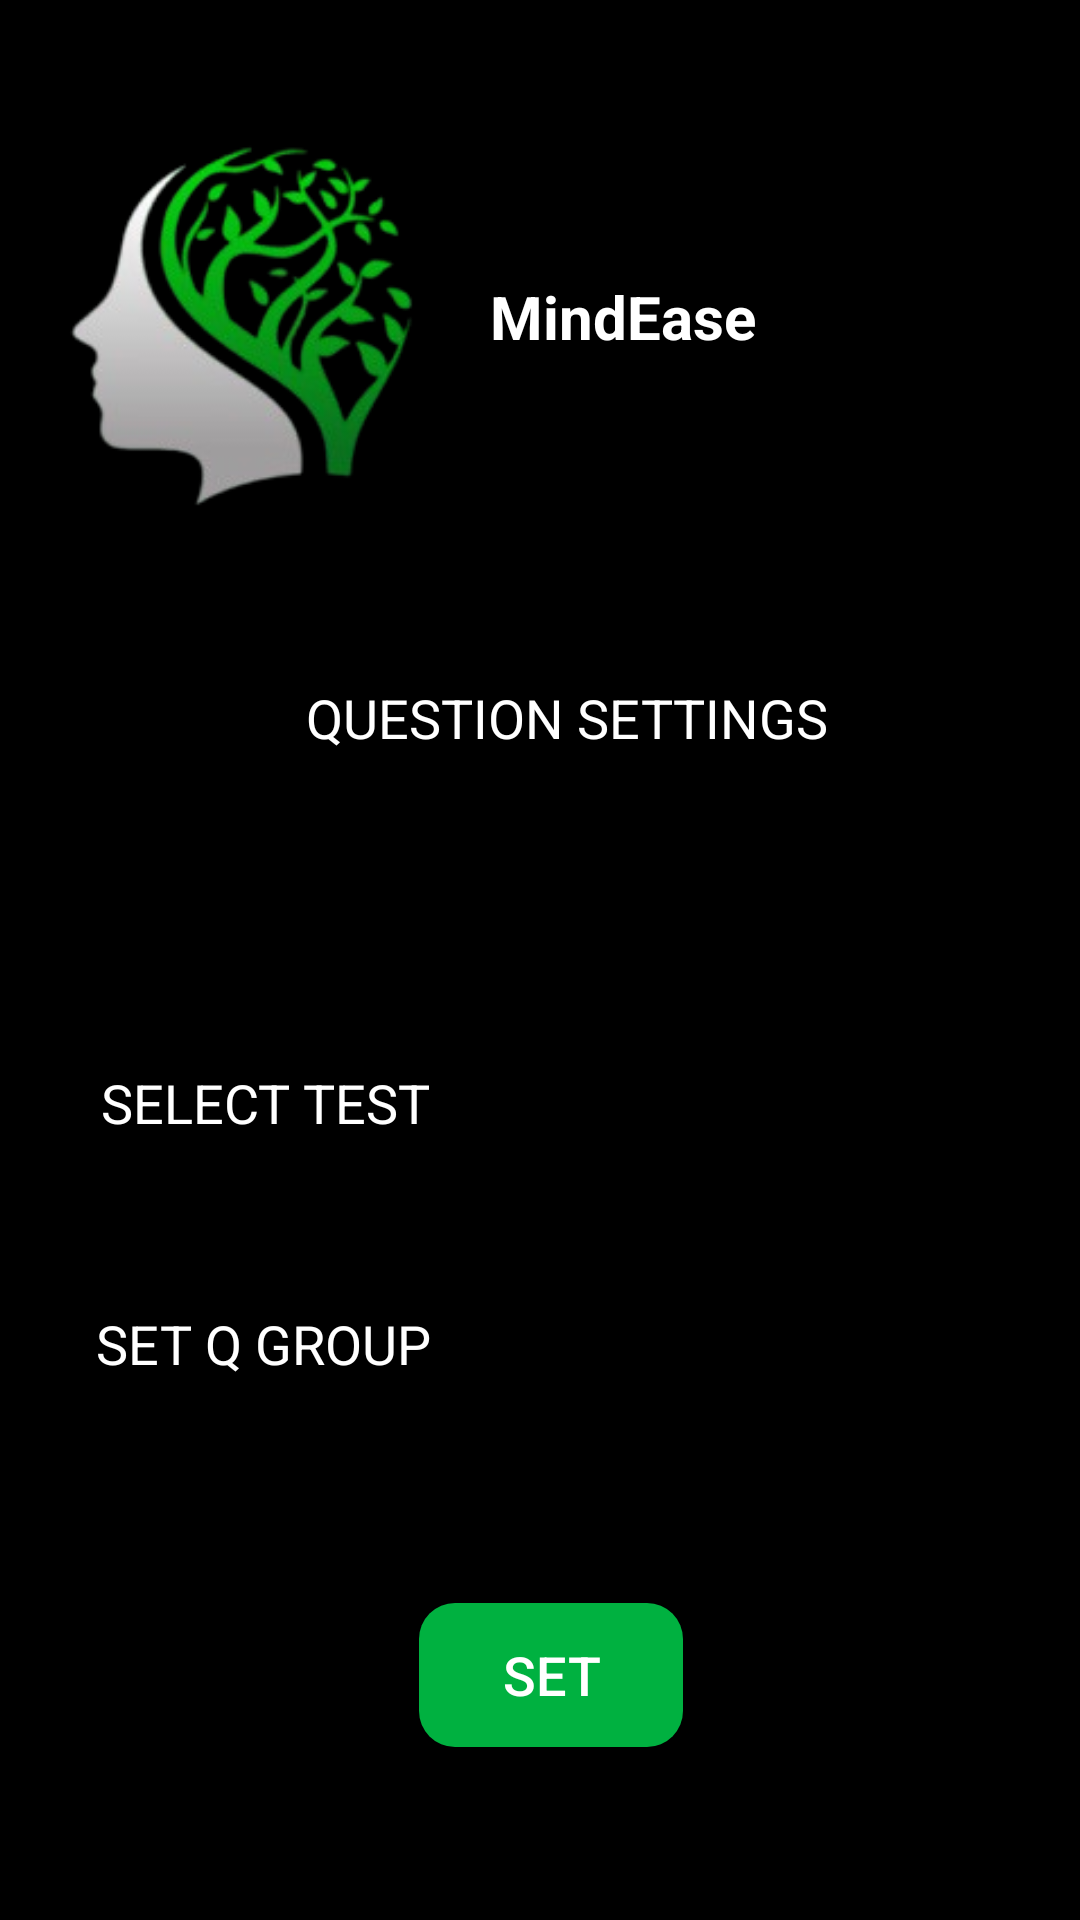

The Android layout XML behind this screen, and the referenced resources:
<!-- AndroidManifest.xml: application theme Theme.MindEase -->
<!-- res/layout/activity_admin_questionnaire_setting.xml -->
<?xml version="1.0" encoding="utf-8"?>
<androidx.constraintlayout.widget.ConstraintLayout
    xmlns:android="http://schemas.android.com/apk/res/android"
    xmlns:tools="http://schemas.android.com/tools"
    xmlns:app="http://schemas.android.com/apk/res-auto"
    android:id="@+id/main"
    android:background="@color/black"
    android:layout_width="match_parent"
    android:layout_height="match_parent"
    tools:context=".Admin_Questionnaire_SettingActivity">


    <ImageView
        android:id="@+id/imageView1"
        android:layout_width="128dp"
        android:layout_height="141dp"
        android:layout_marginTop="36dp"
        android:importantForAccessibility="no"
        app:layout_constraintEnd_toStartOf="@+id/textView1"
        app:layout_constraintHorizontal_bias="0.457"
        app:layout_constraintStart_toStartOf="parent"
        app:layout_constraintTop_toTopOf="parent"
        app:srcCompat="@drawable/logo" />

    <TextView
        android:id="@+id/textView1"
        android:layout_width="wrap_content"
        android:layout_height="wrap_content"
        android:layout_marginTop="92dp"
        android:layout_marginEnd="108dp"
        android:text="@string/mindease"
        android:textColor="@color/white"
        android:textSize="20sp"
        android:textStyle="bold"
        app:layout_constraintEnd_toEndOf="parent"
        app:layout_constraintTop_toTopOf="parent" />

    <TextView
        android:id="@+id/textView2"
        android:layout_width="wrap_content"
        android:layout_height="wrap_content"
        android:layout_marginTop="108dp"
        android:text="Question Settings"
        android:textAlignment="center"
        android:textAllCaps="true"
        android:textColor="@color/white"
        android:textSize="18sp"
        app:layout_constraintEnd_toEndOf="parent"
        app:layout_constraintHorizontal_bias="0.547"
        app:layout_constraintStart_toStartOf="parent"
        app:layout_constraintTop_toBottomOf="@+id/textView1"
        tools:ignore="HardcodedText" />

    <TextView
        android:id="@+id/textView3"
        android:layout_width="wrap_content"
        android:layout_height="wrap_content"
        android:layout_marginTop="104dp"
        android:text="Select Test"
        android:textAllCaps="true"
        android:textColor="@color/white"
        android:textSize="18sp"
        app:layout_constraintEnd_toEndOf="@+id/textView2"
        app:layout_constraintHorizontal_bias="0.118"
        app:layout_constraintStart_toStartOf="@+id/imageView1"
        app:layout_constraintTop_toBottomOf="@+id/textView2"
        tools:ignore="HardcodedText,MissingConstraints" />

    
    <Spinner
        android:id="@+id/spinnerTest"
        android:layout_width="0dp"
        android:layout_height="wrap_content"
        android:layout_marginStart="16dp"
        android:background="@color/white"
        android:textAlignment="center"
        android:layout_marginEnd="16dp"
        app:layout_constraintStart_toEndOf="@id/textView3"
        app:layout_constraintEnd_toEndOf="parent"
        app:layout_constraintTop_toTopOf="@id/textView3"
        app:layout_constraintBottom_toBottomOf="@id/textView3"/>

    

    <Spinner
        android:id="@+id/spinnerGroup"
        android:layout_width="0dp"
        android:layout_height="wrap_content"
        android:layout_marginStart="16dp"
        android:background="@color/white"
        android:textAlignment="center"
        app:layout_constraintBottom_toBottomOf="@id/textView4"
        app:layout_constraintEnd_toEndOf="@+id/spinnerTest"
        app:layout_constraintHorizontal_bias="1.0"
        app:layout_constraintStart_toEndOf="@id/textView4"
        app:layout_constraintTop_toTopOf="@id/textView4"
        app:layout_constraintVertical_bias="0.444" />

    <TextView
        android:id="@+id/textView4"
        android:layout_width="wrap_content"
        android:layout_height="wrap_content"
        android:layout_marginTop="56dp"
        android:text=" Set Q Group"
        android:textAllCaps="true"
        android:textColor="@color/white"
        android:textSize="18sp"
        app:layout_constraintEnd_toEndOf="@+id/textView3"
        app:layout_constraintHorizontal_bias="1.0"
        app:layout_constraintStart_toStartOf="@+id/textView3"
        app:layout_constraintTop_toBottomOf="@+id/textView3"
        tools:ignore="HardcodedText" />

    <Button
        android:id="@+id/button"
        android:layout_width="wrap_content"
        android:layout_height="wrap_content"
        android:layout_marginStart="112dp"
        android:layout_marginTop="88dp"
        android:background="@drawable/rounded_button"
        android:text="Set"
        android:textAlignment="center"
        android:textColor="@color/white"
        android:textSize="18sp"
        app:layout_constraintEnd_toEndOf="@+id/spinnerName"
        app:layout_constraintHorizontal_bias="0.475"
        app:layout_constraintStart_toStartOf="@+id/textView4"
        app:layout_constraintTop_toTopOf="@+id/spinnerGroup"
        tools:ignore="HardcodedText" />

</androidx.constraintlayout.widget.ConstraintLayout>
<!-- resources referenced by this layout -->
<resources>
  <color name="black">#FF000000</color>
  <color name="white">#FFFFFFFF</color>
  <!-- drawable logo: png bitmap (drawable, 33327 bytes) -->
  <!-- drawable rounded_button (drawable) -->
  <?xml version="1.0" encoding="utf-8"?>
  <shape xmlns:android="http://schemas.android.com/apk/res/android"
      android:shape="rectangle">
  
      
      <solid android:color="#00B140" />
  
      
  
  
      
      <corners android:radius="12dp" />
  
      
      <padding android:left="20dp" android:right="20dp" android:top="10dp" android:bottom="10dp"/>
  </shape>
  <string name="mindease">MindEase</string>
  <style name="Theme.MindEase" parent="Base.Theme.MindEase" />
  <style name="Base.Theme.MindEase" parent="Theme.AppCompat.DayNight.NoActionBar">
          
          
      </style>
</resources>
